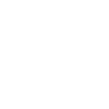
t = 0.00 s
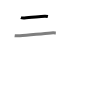
t = 1.50 s
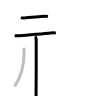
t = 3.25 s
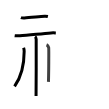
t = 4.75 s
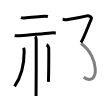
t = 6.50 s
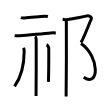
t = 8.00 s

The animated SVG that drew these frames (rendered in a browser with its animation timeline set to each time). Animation: 8 SMIL elements (animate=8); one cycle of 8.00 s.

<svg width="109px" height="109px" viewBox="0 0 px 109px" xmlns="http://www.w3.org/2000/svg" xmlns:xlink="http://www.w3.org/1999/xlink" xml:space="preserve" version="1.1"  baseProfile="full">
<path d="M20.92,17.55c0.9,0.36,2.54,0.4,3.44,0.36c5.63-0.25,14.67-1.3,20.37-1.64c1.49-0.09,2.39,0.17,3.14,0.35" style="fill:none;stroke:black;stroke-width:3;opacity:0">
  <animate attributeType="CSS" attributeName="opacity" from="0" to="1" begin="0s" dur="1s" repeatCount="Indefinite" fill="freeze" />
</path>
<path d="M14.67,35.65c1.37,0.19,3.85,0.1,5.2,0c8.5-0.58,21.42-2,31.21-2.76c2.24-0.17,3.61-0.05,4.74,0.02" style="fill:none;stroke:black;stroke-width:3;opacity:0">
  <animate attributeType="CSS" attributeName="opacity" from="0" to="1" begin="1s" dur="1s" repeatCount="Indefinite" fill="freeze" />
</path>
<path d="M35.08,36.43c0.61,0.44,0.98,1.97,1.1,2.85c0.12,0.88,0,51.24-0.12,56.72" style="fill:none;stroke:black;stroke-width:3;opacity:0">
  <animate attributeType="CSS" attributeName="opacity" from="0" to="1" begin="2s" dur="1s" repeatCount="Indefinite" fill="freeze" />
</path>
<path d="M23.61,47.75c0.57,1.55,0.56,2.35,0.56,3.66c0,9.6-1.11,22.76-9.61,35.05" style="fill:none;stroke:black;stroke-width:3;opacity:0">
  <animate attributeType="CSS" attributeName="opacity" from="0" to="1" begin="3s" dur="1s" repeatCount="Indefinite" fill="freeze" />
</path>
<path d="M46.54,44.75c1.19,0.46,1.91,2.05,2.15,2.97c0.24,0.91,0,28.41-0.24,34.11" style="fill:none;stroke:black;stroke-width:3;opacity:0">
  <animate attributeType="CSS" attributeName="opacity" from="0" to="1" begin="4s" dur="1s" repeatCount="Indefinite" fill="freeze" />
</path>
<path d="M62.67,19.31c0.94,0.09,2.62,0.65,3.83,0.46c5.22-0.85,16.54-2.74,19.29-3.59c3.38-1.05,6.54,0.92,5.26,3.48c-1.79,3.59-7.46,19.35-10.09,22.84" style="fill:none;stroke:black;stroke-width:3;opacity:0">
  <animate attributeType="CSS" attributeName="opacity" from="0" to="1" begin="5s" dur="1s" repeatCount="Indefinite" fill="freeze" />
</path>
<path d="M81,43.5c19,13.25,18.25,44.5,2.73,33.66" style="fill:none;stroke:black;stroke-width:3;opacity:0">
  <animate attributeType="CSS" attributeName="opacity" from="0" to="1" begin="6s" dur="1s" repeatCount="Indefinite" fill="freeze" />
</path>
<path d="M66.33,20c0.22,1,0,70.25-0.22,76.5" style="fill:none;stroke:black;stroke-width:3;opacity:0">
  <animate attributeType="CSS" attributeName="opacity" from="0" to="1" begin="7s" dur="1s" repeatCount="Indefinite" fill="freeze" />
</path>
</svg>
